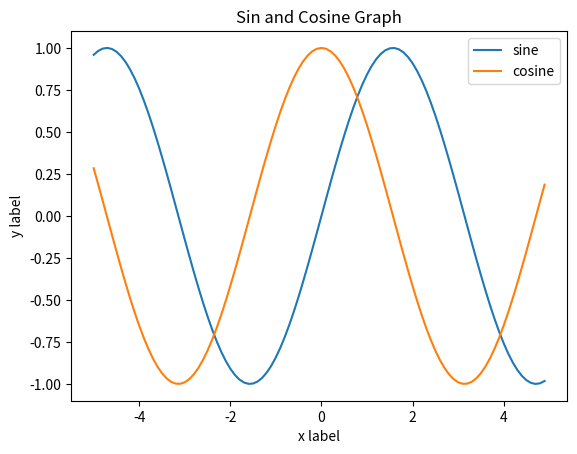

Generate this figure with matplotlib:
#일단 넘파이 라이브러리를 임포트한다.
import numpy as np
import matplotlib.pyplot as plt

#x의 범위는 0에서 10 까지 
x=np.arange(-5,5,0.1)
y=np.sin(x)
y2=np.cos(x)

plt.plot(x,y, label='sine')
plt.plot(x,y2, label='cosine')

plt.xlabel('x label')
plt.ylabel('y label')

plt.title('Sin and Cosine Graph')
plt.legend()


plt.show()
